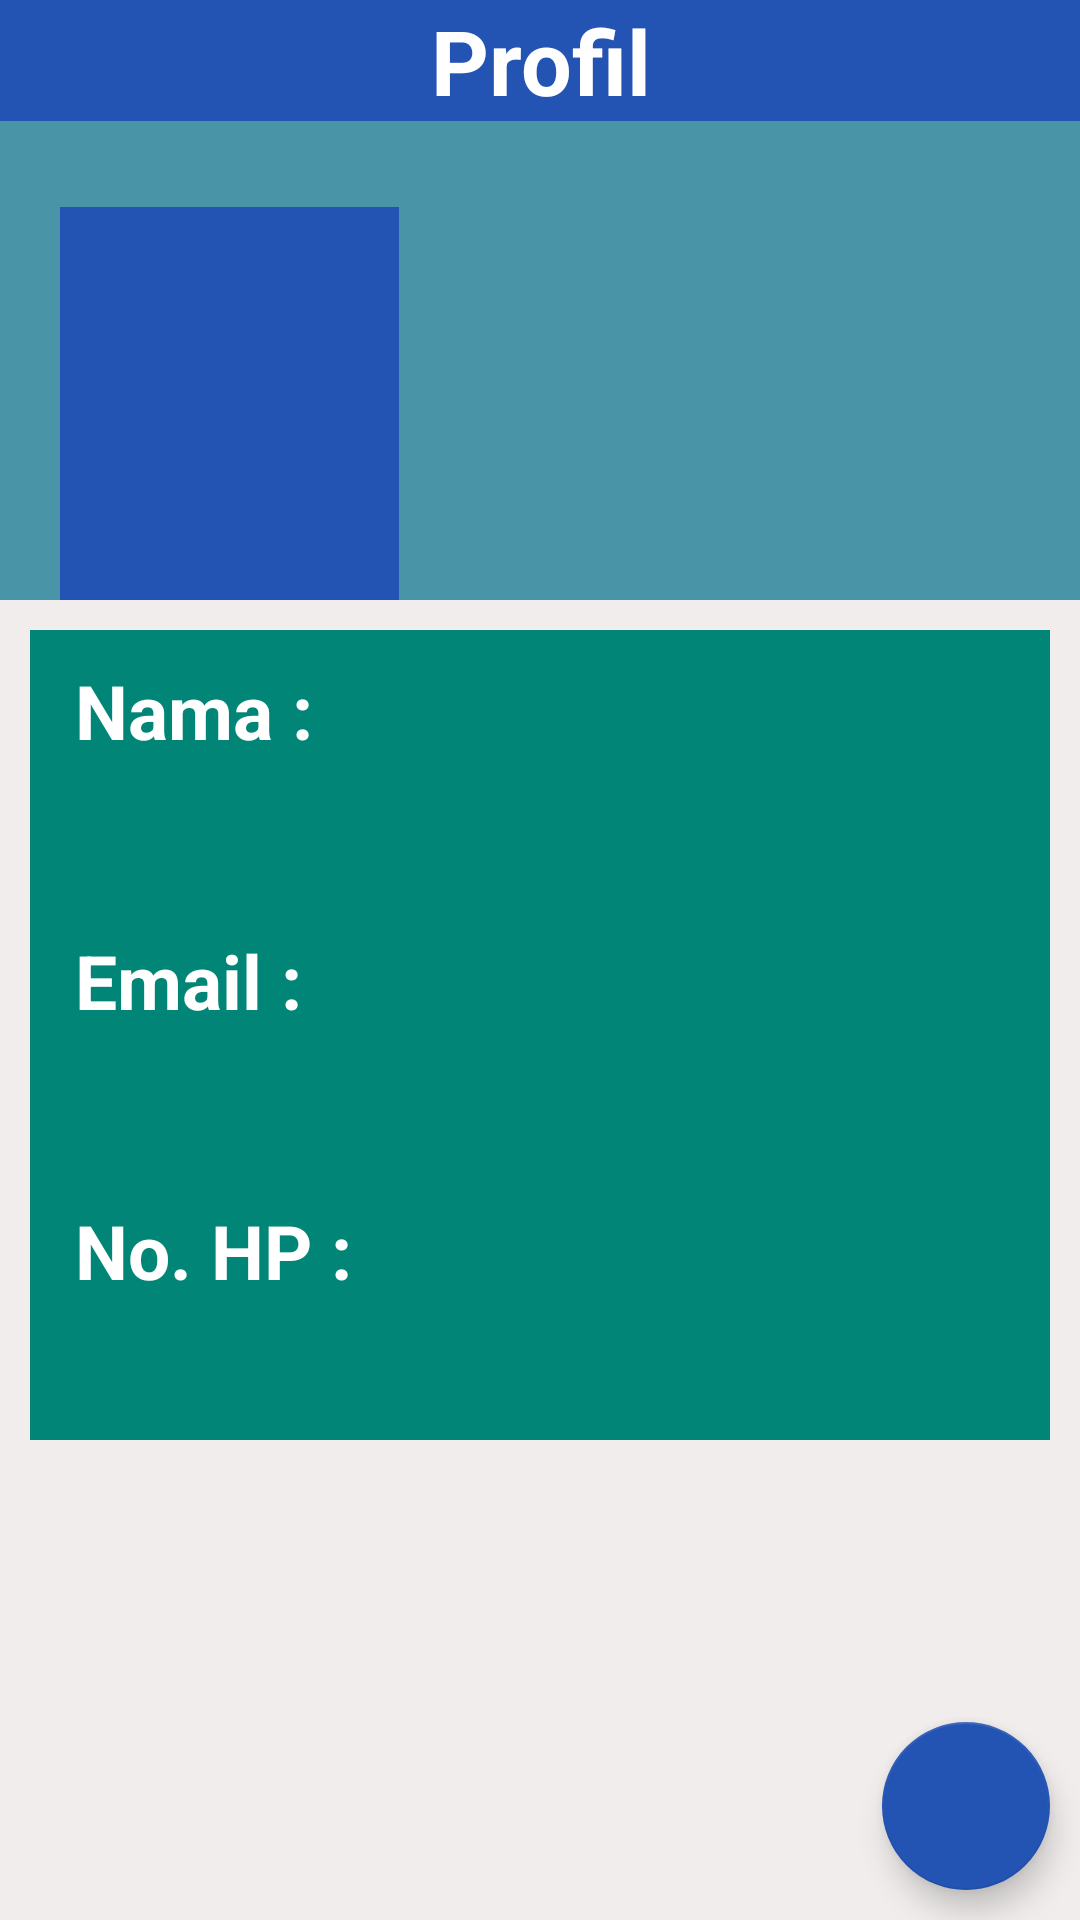

This screen was rendered from an Android layout file. Write that file and the resources it references.
<!-- AndroidManifest.xml: application theme AppTheme -->
<!-- res/layout/fragment_profile.xml -->
<?xml version="1.0" encoding="utf-8"?>

<RelativeLayout xmlns:android="http://schemas.android.com/apk/res/android"
    xmlns:tools="http://schemas.android.com/tools"
    android:layout_width="match_parent"
    android:background="#F1EDED"
    android:layout_height="match_parent"
    tools:context=".ProfileFragment">

    <LinearLayout
        android:layout_width="match_parent"
        android:layout_height="match_parent"
        android:orientation="vertical">

        <RelativeLayout
            android:layout_width="match_parent"
            android:layout_height="200dp"
            android:background="@color/bgwarna"
            android:orientation="vertical">

            <TextView
                android:textStyle="bold"
                android:background="#2354B3"
                android:textColor="@color/colorWhite"
                android:text="Profil"
                android:textSize="30sp"
                android:gravity="center"
                android:layout_width="match_parent"
                android:layout_height="wrap_content"/>

            <ImageView
                android:id="@+id/coverIv"
                android:layout_width="match_parent"
                android:layout_height="match_parent"/>

            <ImageView
                android:id="@+id/avatarIv"
                android:layout_width="113dp"
                android:layout_height="131dp"
                android:layout_marginStart="20dp"
                android:layout_marginLeft="20dp"
                android:layout_marginTop="40dp"
                android:background="#2354B3"
                android:padding="5dp"
                android:src="@drawable/ic_default_img"
                android:layout_alignParentBottom="true"/>
        </RelativeLayout>

        <LinearLayout
            android:padding="10dp"
            android:layout_width="match_parent"
            android:layout_height="wrap_content"
            android:orientation="vertical">

            <LinearLayout
                android:background="@color/colorPrimary"
                android:layout_width="match_parent"
                android:layout_height="90dp"
                android:orientation="vertical">

                <TextView
                    android:paddingLeft="15dp"
                    android:layout_width="105dp"
                    android:layout_height="wrap_content"
                    android:layout_marginTop="10dp"
                    android:text="Nama :"
                    android:textColor="@color/colorWhite"
                    android:textSize="25sp"
                    android:textStyle="bold" />

                <TextView
                    android:paddingLeft="15dp"
                    android:id="@+id/nameTV"
                    android:layout_width="match_parent"
                    android:layout_height="wrap_content"
                    android:layout_marginTop="10dp"
                    android:textSize="20sp"
                    android:textColor="@color/colorWhite"/>
            </LinearLayout>

            <LinearLayout
                android:background="@color/colorPrimary"
                android:layout_width="match_parent"
                android:layout_height="90dp"
                android:orientation="vertical">

                <TextView
                    android:paddingLeft="15dp"
                    android:layout_width="105dp"
                    android:layout_height="wrap_content"
                    android:layout_marginTop="10dp"
                    android:text="Email :"
                    android:textColor="@color/colorWhite"
                    android:textSize="25sp"
                    android:textStyle="bold" />

                <TextView
                    android:paddingLeft="15dp"
                    android:id="@+id/emailTV"
                    android:layout_width="match_parent"
                    android:layout_height="wrap_content"
                    android:layout_marginTop="10dp"
                    android:textSize="20sp"
                    android:textColor="@color/colorWhite" />
            </LinearLayout>

            <LinearLayout
                android:background="@color/colorPrimary"
                android:layout_width="match_parent"
                android:layout_height="90dp"
                android:orientation="vertical">

                <TextView
                    android:layout_width="wrap_content"
                    android:layout_height="wrap_content"
                    android:layout_marginTop="10dp"
                    android:paddingLeft="15dp"
                    android:text="No. HP :"
                    android:textColor="@color/colorWhite"
                    android:textSize="25sp"
                    android:textStyle="bold" />

                <TextView
                    android:paddingLeft="15dp"
                    android:id="@+id/phoneTV"
                    android:layout_width="match_parent"
                    android:layout_height="wrap_content"
                    android:layout_marginTop="10dp"
                    android:textSize="20sp"
                    android:textColor="@color/colorWhite"
                    />
            </LinearLayout>
        </LinearLayout>
    </LinearLayout>


    //action button
    <com.google.android.material.floatingactionbutton.FloatingActionButton
        android:id="@+id/fab"
        android:src="@drawable/ic_edit"
        android:layout_width="wrap_content"
        android:layout_height="wrap_content"
        android:layout_alignParentBottom="true"
        android:layout_alignParentEnd="true"
        android:layout_margin="10dp"
        android:layout_alignParentRight="true"/>


</RelativeLayout>
<!-- resources referenced by this layout -->
<resources>
  <color name="bgwarna">#4A94A7</color>
  <color name="colorPrimary">#008577</color>
  <color name="colorWhite">#fff</color>
  <style name="AppTheme" parent="Theme.AppCompat.Light.DarkActionBar">
          
          <item name="colorPrimary">#2354B3</item>
          <item name="colorPrimaryDark">#000</item>
          <item name="colorAccent">#2354B3</item>
      </style>
</resources>
